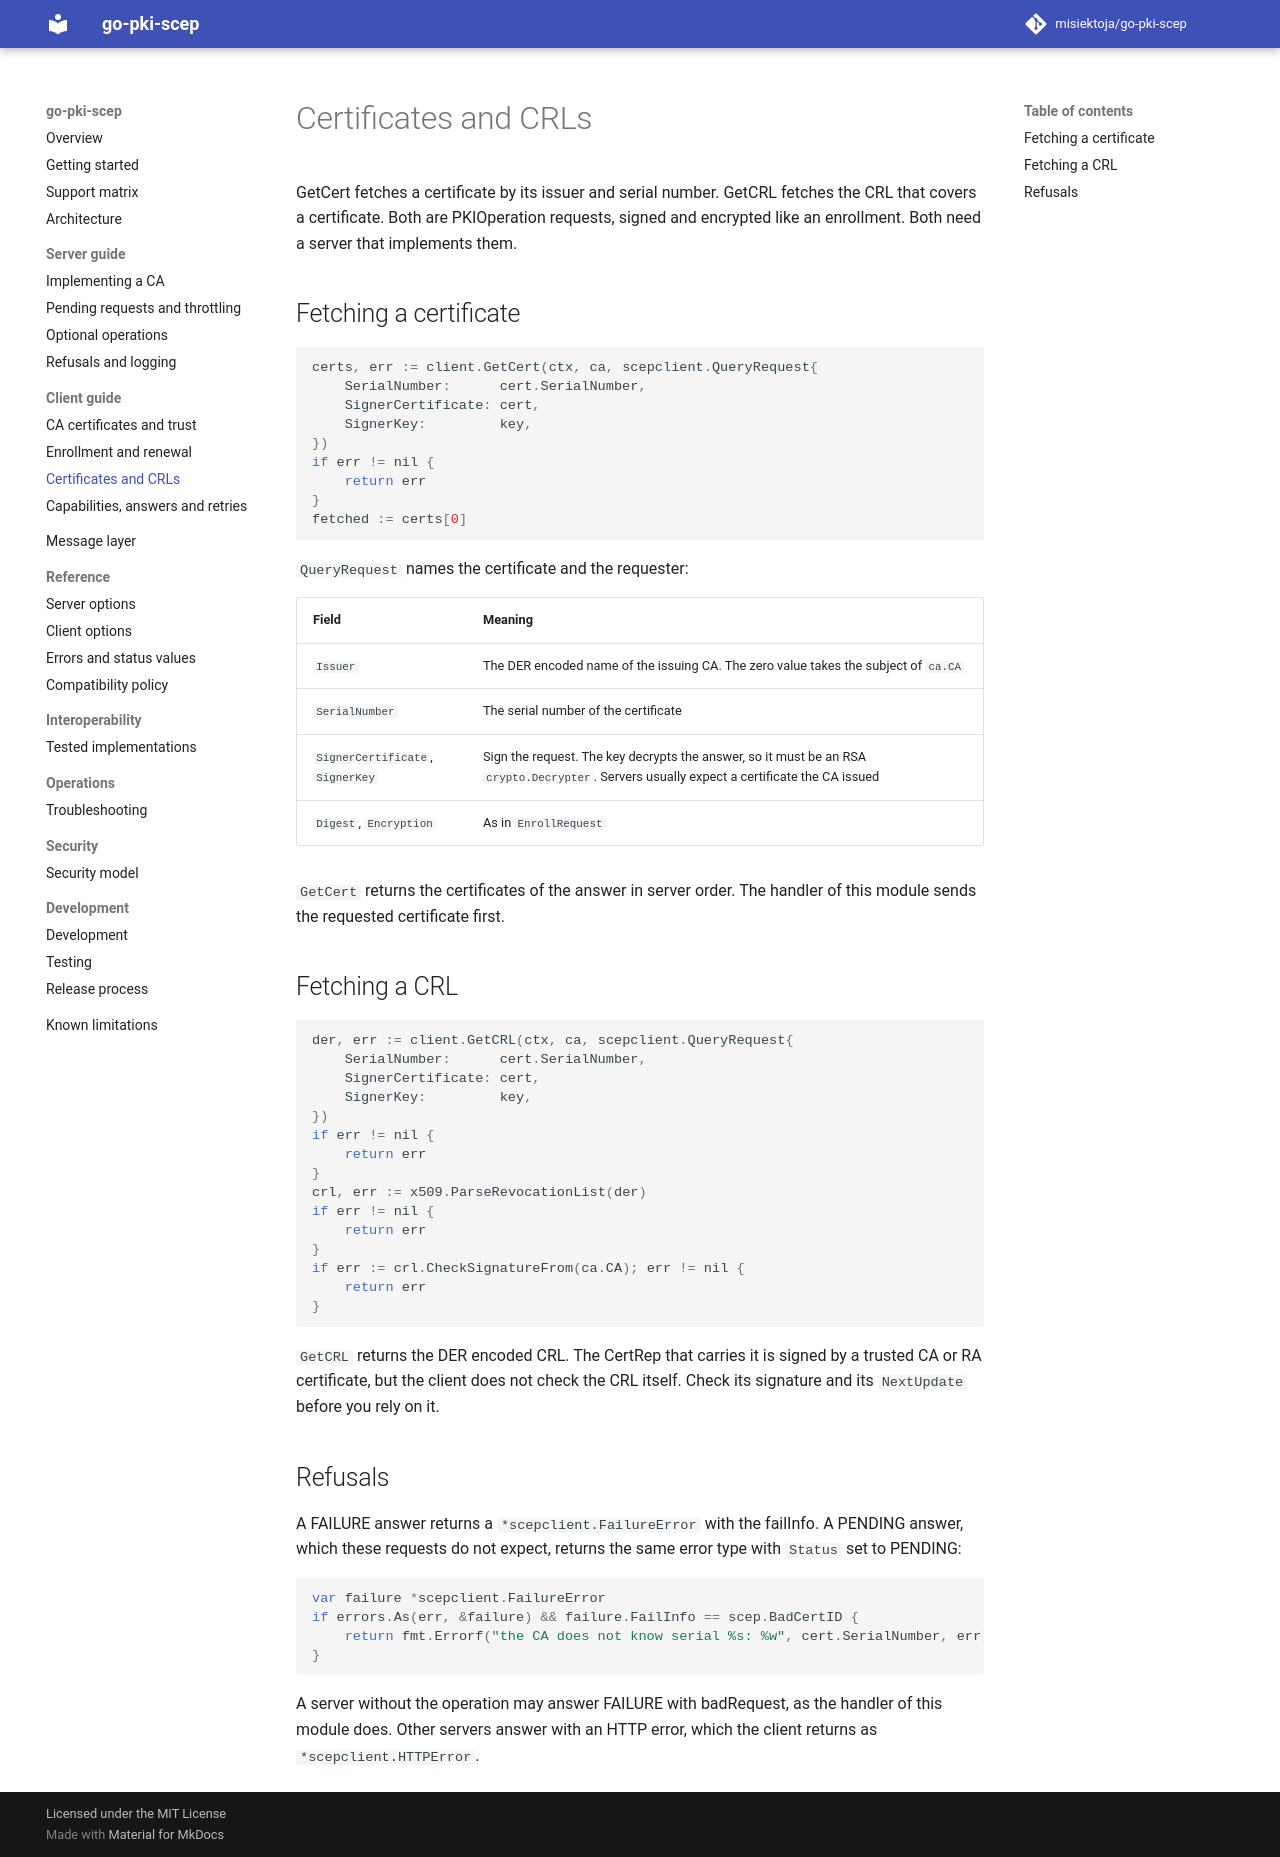

repository: misiektoja/go-pki-scep · page: client/certificates-and-crls/index.html · generator: mkdocs

---
description: "Fetch a certificate by issuer and serial number with GetCert or a CRL with GetCRL using the go-pki-scep SCEP client."
---

# Certificates and CRLs

GetCert fetches a certificate by its issuer and serial number. GetCRL fetches the CRL that covers a
certificate. Both are PKIOperation requests, signed and encrypted like an enrollment. Both need a
server that implements them.

## Fetching a certificate

```go
certs, err := client.GetCert(ctx, ca, scepclient.QueryRequest{
	SerialNumber:      cert.SerialNumber,
	SignerCertificate: cert,
	SignerKey:         key,
})
if err != nil {
	return err
}
fetched := certs[0]
```

`QueryRequest` names the certificate and the requester:

| Field | Meaning |
| --- | --- |
| `Issuer` | The DER encoded name of the issuing CA. The zero value takes the subject of `ca.CA` |
| `SerialNumber` | The serial number of the certificate |
| `SignerCertificate`, `SignerKey` | Sign the request. The key decrypts the answer, so it must be an RSA `crypto.Decrypter`. Servers usually expect a certificate the CA issued |
| `Digest`, `Encryption` | As in `EnrollRequest` |

`GetCert` returns the certificates of the answer in server order. The handler of this module sends
the requested certificate first.

## Fetching a CRL

```go
der, err := client.GetCRL(ctx, ca, scepclient.QueryRequest{
	SerialNumber:      cert.SerialNumber,
	SignerCertificate: cert,
	SignerKey:         key,
})
if err != nil {
	return err
}
crl, err := x509.ParseRevocationList(der)
if err != nil {
	return err
}
if err := crl.CheckSignatureFrom(ca.CA); err != nil {
	return err
}
```

`GetCRL` returns the DER encoded CRL. The CertRep that carries it is signed by a trusted CA or RA
certificate, but the client does not check the CRL itself. Check its signature and its
`NextUpdate` before you rely on it.

## Refusals

A FAILURE answer returns a `*scepclient.FailureError` with the failInfo. A PENDING answer, which
these requests do not expect, returns the same error type with `Status` set to PENDING:

```go
var failure *scepclient.FailureError
if errors.As(err, &failure) && failure.FailInfo == scep.BadCertID {
	return fmt.Errorf("the CA does not know serial %s: %w", cert.SerialNumber, err)
}
```

A server without the operation may answer FAILURE with badRequest, as the handler of this module
does. Other servers answer with an HTTP error, which the client returns as
`*scepclient.HTTPError`.
